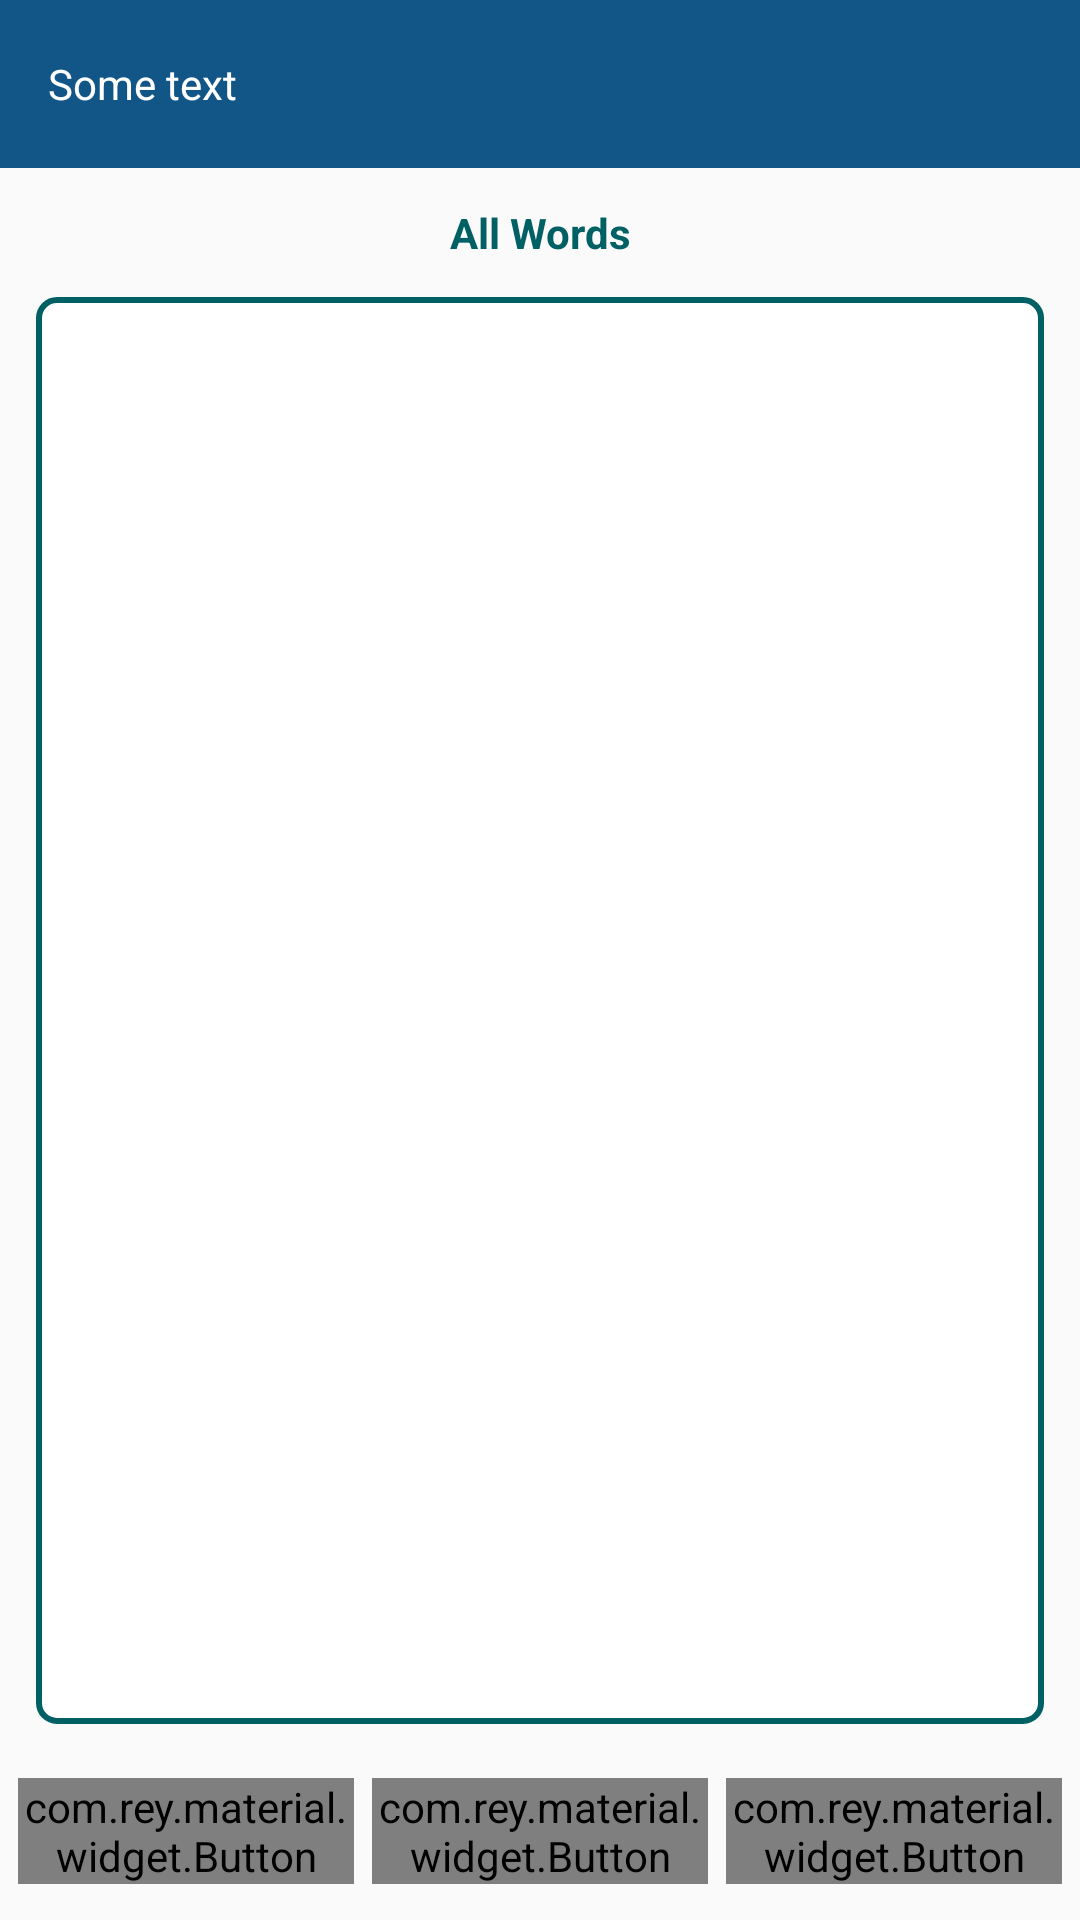

Reconstruct the res/layout file that produces this screen, plus the resources it refers to.
<!-- AndroidManifest.xml: application theme MyMaterialTheme -->
<!-- res/layout/activity_edit_subject.xml -->
<android.support.design.widget.CoordinatorLayout xmlns:android="http://schemas.android.com/apk/res/android"
    xmlns:app="http://schemas.android.com/apk/res-auto"
    android:layout_width="match_parent"
    android:layout_height="match_parent">

    <RelativeLayout
        android:layout_width="match_parent"
        android:layout_height="match_parent">

        <android.support.design.widget.AppBarLayout
            android:layout_width="match_parent"
            android:layout_height="wrap_content"
            android:id="@+id/appbarlayout3"
            android:theme="@style/ThemeOverlay.AppCompat.Dark.ActionBar">

            <android.support.v7.widget.Toolbar
                android:id="@+id/toolbar3"
                android:layout_width="match_parent"
                android:layout_height="?attr/actionBarSize"
                android:background="?attr/colorPrimary"
                app:layout_scrollFlags="scroll|enterAlways"
                app:popupTheme="@style/ThemeOverlay.AppCompat.Light" >

                <TextView
                    android:layout_width="wrap_content"
                    android:layout_height="wrap_content"
                    android:text="Some text"
                    android:textColor="#ffffff"
                    android:gravity="center"
                    android:textSize="14sp"
                    android:id="@+id/tv_subject_title"/>

            </android.support.v7.widget.Toolbar>

        </android.support.design.widget.AppBarLayout>

        <TextView
            android:layout_width="match_parent"
            android:layout_height="wrap_content"
            android:layout_below="@+id/appbarlayout3"
            android:id="@+id/tilte_list_view"
            android:paddingTop="12dp"
            android:gravity="center"
            android:textSize="14sp"
            android:textColor="#006064"
            android:textStyle="bold"
            android:text="All Words"/>

        <ListView
            android:layout_width="match_parent"
            android:layout_height="wrap_content"
            android:layout_below="@+id/tilte_list_view"
            android:layout_above="@+id/linear_layout_1"
            android:layout_margin="12dp"
            android:scrollbars="none"
            android:padding="6dp"
            android:background="@drawable/listview_style"
            android:id="@+id/list_cards"/>

        <LinearLayout
            android:layout_width="match_parent"
            android:layout_height="wrap_content"
            android:layout_alignParentBottom="true"
            android:id="@+id/linear_layout_1"
            android:layout_marginTop="6dp"
            android:layout_marginRight="6dp"
            android:layout_marginBottom="12dp"
            android:layout_marginLeft="6dp"
            android:orientation="horizontal">

            <com.rey.material.widget.Button
                android:layout_width="0dp"
                android:layout_height="wrap_content"
                android:layout_weight="1"
                android:id="@+id/btn_new_card"
                android:layout_marginRight="6dp"
                android:text="New Card"
                android:textSize="14sp"
                android:textStyle="bold"
                android:textColor="#00c853"
                app:rd_enable="true"
                app:rd_rippleColor="#b9f6ca"
                app:rd_delayClick="untilRelease"
                app:rd_maxRippleRadius="match_view"
                app:rd_padding="2dp"
                app:rd_cornerRadius="4dp"
                app:rd_rippleAnimDuration="400"
                android:background="@drawable/new_card_btn"/>

            <com.rey.material.widget.Button
                android:layout_width="0dp"
                android:layout_height="wrap_content"
                android:layout_weight="1"
                android:layout_marginRight="6dp"
                android:id="@+id/btn_export"
                android:text="Export"
                android:textSize="14sp"
                android:textStyle="bold"
                android:textColor="#4fc3f7"
                app:rd_enable="true"
                app:rd_rippleColor="#e1f5fe"
                app:rd_delayClick="untilRelease"
                app:rd_maxRippleRadius="match_view"
                app:rd_padding="2dp"
                app:rd_cornerRadius="4dp"
                app:rd_rippleAnimDuration="400"
                android:background="@drawable/export_subject_btn"/>

            <com.rey.material.widget.Button
                android:layout_width="0dp"
                android:layout_height="wrap_content"
                android:layout_weight="1"
                android:id="@+id/btn_delete_subject"
                android:text="Delete"
                android:textSize="14sp"
                android:textStyle="bold"
                android:textColor="#f44336"
                app:rd_enable="true"
                app:rd_rippleColor="#ffebee"
                app:rd_delayClick="untilRelease"
                app:rd_maxRippleRadius="match_view"
                app:rd_padding="2dp"
                app:rd_cornerRadius="4dp"
                app:rd_rippleAnimDuration="400"
                android:background="@drawable/delete_subject_btn"/>

        </LinearLayout>

    </RelativeLayout>

</android.support.design.widget.CoordinatorLayout>
<!-- resources referenced by this layout -->
<resources>
  <!-- drawable delete_subject_btn (drawable) -->
  <?xml version="1.0" encoding="utf-8"?>
  
  <shape xmlns:app="http://schemas.android.com/apk/res-auto"
      xmlns:android="http://schemas.android.com/apk/res/android"
      android:shape="rectangle">
  
      <solid android:color="#ffffff"/>
      <corners android:radius="4dp" />
      <stroke android:width="2dp" android:color="#f44336" />
  </shape>
  <!-- drawable export_subject_btn (drawable) -->
  <?xml version="1.0" encoding="utf-8"?>
  
  <shape xmlns:app="http://schemas.android.com/apk/res-auto"
      xmlns:android="http://schemas.android.com/apk/res/android"
      android:shape="rectangle">
  
      <solid android:color="#ffffff"/>
      <corners android:radius="4dp" />
      <stroke android:width="2dp" android:color="#03a9f4" />
  </shape>
  <!-- drawable listview_style (drawable) -->
  <?xml version="1.0" encoding="utf-8"?>
  
  <shape xmlns:app="http://schemas.android.com/apk/res-auto"
      xmlns:android="http://schemas.android.com/apk/res/android"
      android:shape="rectangle">
  
      <solid android:color="#ffffff"/>
      <corners android:radius="6dp" />
      <stroke android:width="2dp" android:color="#006064" />
  </shape>
  <!-- drawable new_card_btn (drawable) -->
  <?xml version="1.0" encoding="utf-8"?>
  
  <shape xmlns:app="http://schemas.android.com/apk/res-auto"
      xmlns:android="http://schemas.android.com/apk/res/android"
      android:shape="rectangle">
  
      <solid android:color="#ffffff"/>
      <corners android:radius="4dp" />
      <stroke android:width="2dp" android:color="#00c853" />
  </shape>
  <style name="MyMaterialTheme" parent="MyMaterialTheme.Base">
          
      </style>
  <style name="MyMaterialTheme.Base" parent="Theme.AppCompat.Light.DarkActionBar">
          <item name="windowNoTitle">true</item>
          <item name="windowActionBar">false</item>
          <item name="colorPrimary">@color/colorPrimary</item>
          <item name="colorPrimaryDark">@color/colorPrimaryDark</item>
          <item name="colorAccent">@color/colorAccent</item>
      </style>
  <color name="colorPrimary">#125688</color>
  <color name="colorPrimaryDark">#125688</color>
  <color name="colorAccent">#01579b</color>
</resources>
